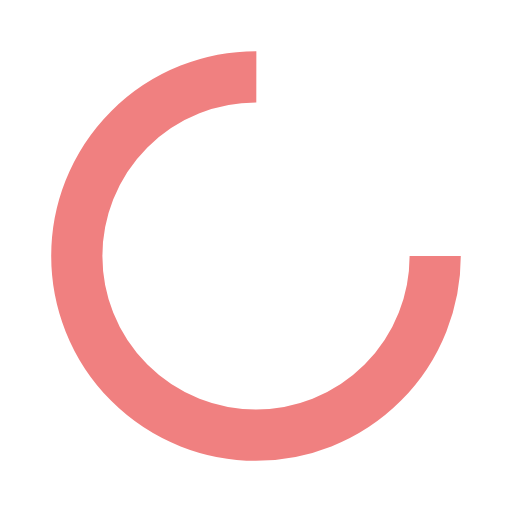
t = 0.00 s
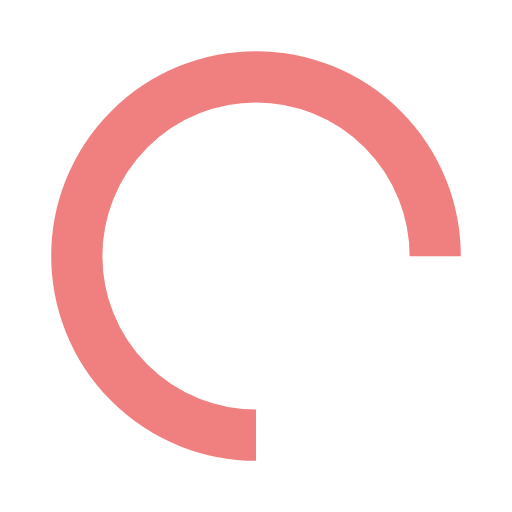
t = 0.25 s
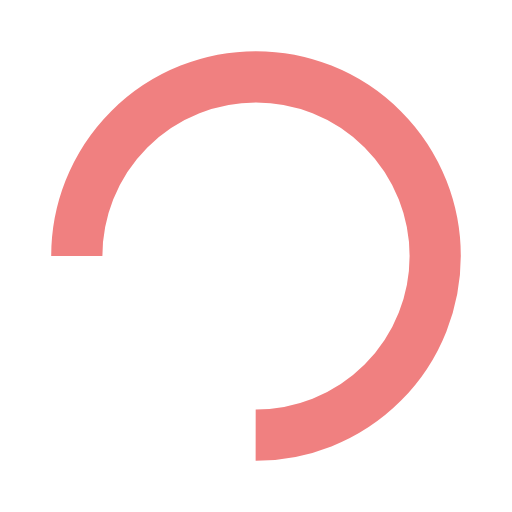
t = 0.50 s
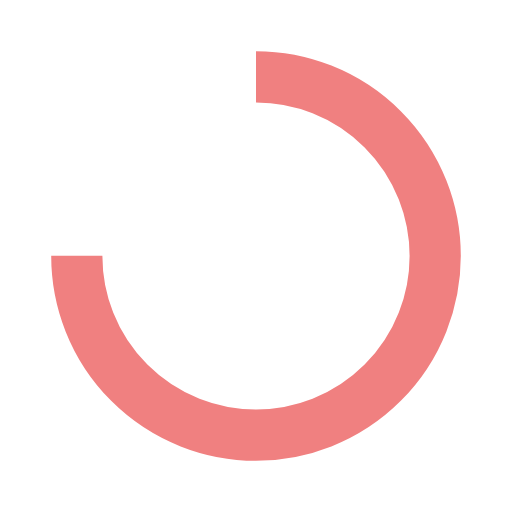
t = 0.75 s

The animated SVG that drew these frames (rendered in a browser with its animation timeline set to each time). Animation: 1 SMIL element (animateTransform=1); one cycle of 1.00 s, repeats indefinitely.

<svg width="200px"  height="200px"  xmlns="http://www.w3.org/2000/svg" viewBox="0 0 100 100" preserveAspectRatio="xMidYMid" class="lds-rolling" style="background: none;"><circle cx="50" cy="50" fill="none" ng-attr-stroke="{{config.color}}" ng-attr-stroke-width="{{config.width}}" ng-attr-r="{{config.radius}}" ng-attr-stroke-dasharray="{{config.dasharray}}" stroke="#F08080" stroke-width="10" r="35" stroke-dasharray="164.93361431346415 56.97787143782138" transform="rotate(179.633 50 50)"><animateTransform attributeName="transform" type="rotate" calcMode="linear" values="0 50 50;360 50 50" keyTimes="0;1" dur="1s" begin="0s" repeatCount="indefinite"></animateTransform></circle></svg>